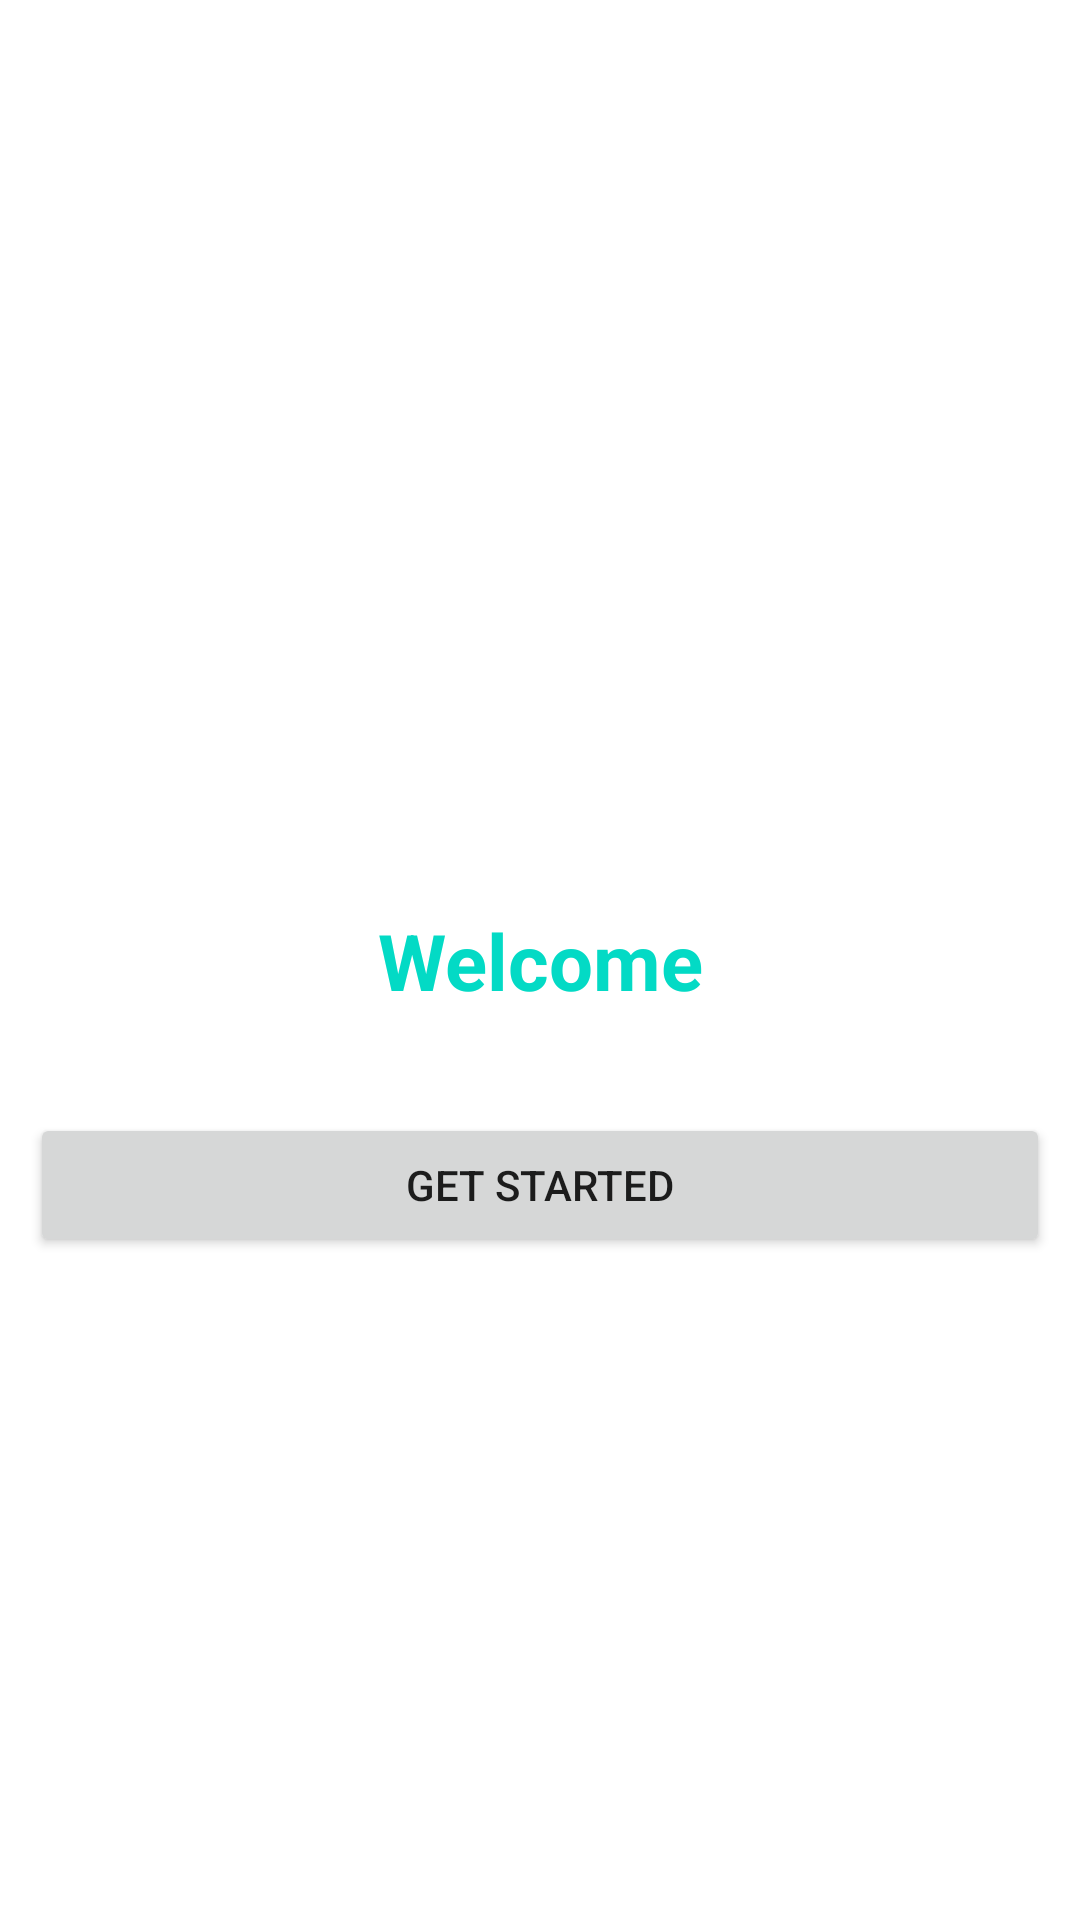

Android layout source for this screen:
<!-- AndroidManifest.xml: application theme Theme.Kuver -->
<!-- res/layout/activity_welcome.xml -->
<?xml version="1.0" encoding="utf-8"?>
<androidx.constraintlayout.widget.ConstraintLayout
    xmlns:android="http://schemas.android.com/apk/res/android"
    xmlns:app="http://schemas.android.com/apk/res-auto"
    xmlns:tools="http://schemas.android.com/tools"
    android:layout_width="match_parent"
    android:layout_height="match_parent"
    tools:context=".ui.main.WelcomeActivity">


    <TextView
        android:id="@+id/wel_txt"
        android:layout_width="match_parent"
        android:layout_height="wrap_content"
        android:gravity="center"
        android:text="Welcome"
        android:textColor="@color/teal_200"
        android:textSize="26sp"
        android:textStyle="bold"
        app:layout_constraintBottom_toBottomOf="parent"
        app:layout_constraintTop_toTopOf="parent"
        tools:ignore="MissingConstraints"
        tools:layout_editor_absoluteX="0dp" />

    <Button
        android:id="@+id/getStarted_btn"
        android:layout_width="match_parent"
        android:layout_height="wrap_content"
        android:text="Get Started"
        android:layout_margin="10dp"
        app:layout_constraintBottom_toBottomOf="parent"
        app:layout_constraintTop_toBottomOf="@+id/wel_txt"
        app:layout_constraintVertical_bias="0.1"
        tools:layout_editor_absoluteX="26dp" />


</androidx.constraintlayout.widget.ConstraintLayout>
<!-- resources referenced by this layout -->
<resources>
  <color name="teal_200">#FF03DAC5</color>
  <style name="Theme.Kuver" parent="Theme.MaterialComponents.DayNight.DarkActionBar">
          
          <item name="colorPrimary">@color/purple_500</item>
          <item name="colorPrimaryVariant">@color/purple_700</item>
          <item name="colorOnPrimary">@color/white</item>
          
          <item name="colorSecondary">@color/teal_200</item>
          <item name="colorSecondaryVariant">@color/teal_700</item>
          <item name="colorOnSecondary">@color/black</item>
          
          <item name="android:statusBarColor" tools:targetApi="l">?attr/colorPrimaryVariant</item>
          
      </style>
  <color name="purple_500">#FF6200EE</color>
  <color name="purple_700">#FF3700B3</color>
  <color name="white">#FFFFFFFF</color>
  <color name="teal_700">#FF018786</color>
  <color name="black">#FF000000</color>
</resources>
